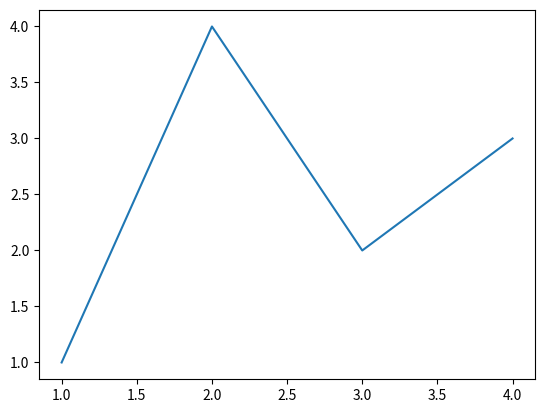
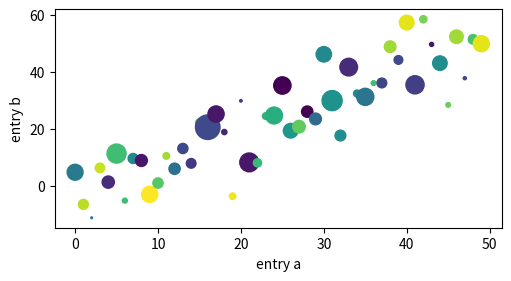
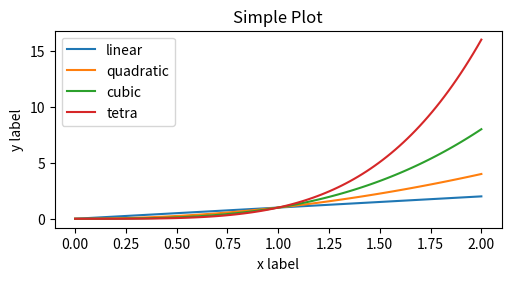
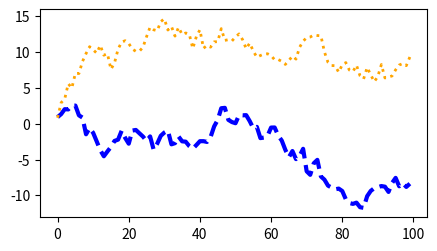
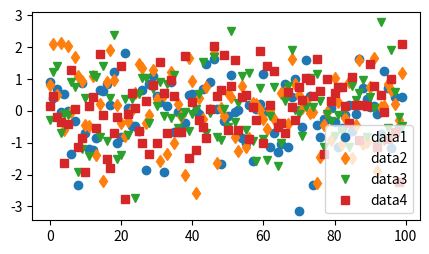

Reproduce these figures in Python, in order.
# 26/2/2022
import matplotlib as mpl
import matplotlib.pyplot as plt
import numpy as np

# CASO 1 Basic
fig, ax = plt.subplots()  # Create a figure containing a single axes.
ax.plot([1, 2, 3, 4], [1, 4, 2, 3]);  # Plot some data on the axes.

# CASO 2 Artist
b = np.matrix([[1, 2], [3, 4]])
b_asarray = np.asarray(b)

np.random.seed(19680801)  # seed the random number generator.
data = {'a': np.arange(50),
        'c': np.random.randint(0, 50, 50),
        'd': np.random.randn(50)}
data['b'] = data['a'] + 10 * np.random.randn(50)
data['d'] = np.abs(data['d']) * 100

fig, ax = plt.subplots(figsize=(5, 2.7), layout='constrained')
ax.scatter('a', 'b', c='c', s='d', data=data)
ax.set_xlabel('entry a')
ax.set_ylabel('entry b')

# CASO 3 interfaces orientada a objetos
x = np.linspace(0, 2, 100)  # Sample data.

# Note that even in the OO-style, we use `.pyplot.figure` to create the Figure.
fig, ax = plt.subplots(figsize=(5, 2.7), layout='constrained')
ax.plot(x, x, label='linear')  # Plot some data on the axes.
ax.plot(x, x**2, label='quadratic')  # Plot more data on the axes...
ax.plot(x, x**3, label='cubic')  # ... and some more.
ax.plot(x, x**4, label='tetra')
ax.set_xlabel('x label')  # Add an x-label to the axes.
ax.set_ylabel('y label')  # Add a y-label to the axes.
ax.set_title("Simple Plot")  # Add a title to the axes.
ax.legend();  # Add a legend.

# CASO 4 Artistas de estilismo
data1, data2, data3, data4 = np.random.randn(4, 100)
fig, ax = plt.subplots(figsize=(5, 2.7))
x = np.arange(len(data1))
ax.plot(x, np.cumsum(data1), color='blue', linewidth=3, linestyle='--')
l, = ax.plot(x, np.cumsum(data2), color='orange', linewidth=2)
l.set_linestyle(':')

# CASO 5 Anchos de línea, estilos de línea y tamaños de marcador
fig, ax = plt.subplots(figsize=(5, 2.7))
ax.plot(data1, 'o', label='data1')
ax.plot(data2, 'd', label='data2')
ax.plot(data3, 'v', label='data3')
ax.plot(data4, 's', label='data4')
ax.legend()

plt.show()